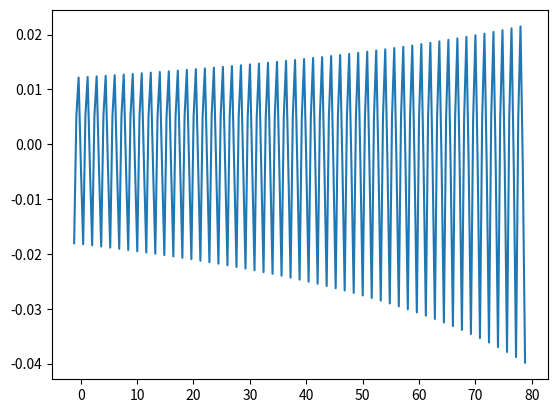

The script that saved this image:
import numpy as np
import matplotlib.pyplot as plt

# =============================== Given Simulation Constants ===================================
# ========== ISA Conditions at 0m =========
T = 288.15 # [K], temperature
p = 101325 # [N/m^2], pressure
rho = 1.225 # [kg/m^3], density
# =========================================
thrust_total = 2000 # [N]
r_thrust = 0.85 # [-], location of force as a fraction of propeller radius
M_tip = 0.3 # [-], propeller tip Mach number
M_force = M_tip*r_thrust # [-], Mach number at force location
D = 1 # [m], propeller radius
R_1 = r_thrust*D/2 # [m], magnitude of location of force application vector
B = 4 # [-], number of propeller blades
c = np.sqrt(1.4*287.15*T) # [m/s], speed of sound
vel_rad = M_tip*r_thrust*c/R_1 # [rad/s], radial velocity of the location of force application
blade_offset = 2*np.pi/B # [rad], constant angle offset for each blade of the propeller 
T_blade = thrust_total/B # [N], thrust per blade

# ============================== Chosen Simulation Constants ==================================

t_total = 20 # [s], total simulation time
dt = 0.1 # [s], simulation time incremenets

R_0 = 100 # [m], magnitude of observer location vector
observer_theta = np.pi/4 # [rad], theta angle of observer position
observer_phi = np.pi/4 # [rad], phi angle of observer position

# ================================ Position Vectors and Scalars =========================================
def x_M(R: int | float, theta: int | float, phi: int | float) -> np.ndarray:
    '''
    Returns a row vector of the poisition of the observer with respect to the origin
    '''
    return R*np.array([np.sin(theta)*np.cos(phi), np.sin(theta)*np.sin(phi), np.cos(theta)])

def x_S(R: int | float, omega: int | float, t: int | float, angle_offset: int|float) -> np.ndarray:
    '''
    Returns a row vector of the poisition of the force with respect to the origin
    '''
    return R*np.array([np.cos(omega*t + angle_offset), np.sin(omega*t + angle_offset), 0])

def r(x_m: np.ndarray, x_s: np.ndarray) -> np.ndarray:
    '''
    Returns a row vector of the poisition of the observer with respect to the force
    '''
    return x_m - x_s

def r_phase(R0: int | float, R1: int | float, theta: int | float, phi: int | float, omega: int | float, t: int | float, angle_offset: int|float) -> int | float:
    return R0 - R1 * np.cos(theta)*np.cos(omega*t + angle_offset - phi)

# ============================== Force and Mach in direction of observer =======================
def F_r(F: int|float, theta: int|float) -> int|float:
    '''
    Returns force scalar in direction of observer
    '''
    return F*np.cos(theta)

def M_vec(M: int|float, omega: int|float, t: int|float, angle_offset: int|float) -> np.ndarray:
    '''
    Returns Mach vector
    '''
    return M*np.array([np.cos(omega*t + angle_offset) - np.sin(omega*t + angle_offset), np.sin(omega*t + angle_offset) + np.cos(omega*t + angle_offset), 0])

# ============================= Observer and Retarded Time ====================================
t_observer = np.arange(0, t_total + dt, dt)

def compute_t_retarded(t: int | float, r: int | float) -> int | float:
    '''
    Returns retarded time corresponding to observer time. Note, 'r' corresponds to the the 'r_phase' function
    '''
    global c
    return t - r/c

# ============================= Time Domain Pressure ========================================
def pressure(r: int|float, M: int|float, Fr: int|float, Mr: int|float) -> int|float:
    """
    Returns scalar pressure value
    """
    frac1 = -Fr/((r**2)*(1-Mr)**2)
    frac2 = (Mr-M)**2/(1-Mr)
    return (1/4*np.pi)*frac1*(frac2+1)


# ============================ Simulation =========================================

if __name__ == "__main__":
    p_total = np.zeros(shape=t_observer.shape)
    t_retarded = np.zeros(shape = t_observer.shape)
    for i in range(B):
        for j in range(len(t_observer)):
            omega_t_offset = blade_offset#blade_offset*i
            
            r_p = r_phase(R_0, R_1, observer_theta, observer_phi, vel_rad, t_observer[j], omega_t_offset)
            t_ret = compute_t_retarded(t_observer[j], r_p)
            t_retarded[j] += t_ret
            
            xM = x_M(R_0, observer_theta, observer_phi)
            xS = x_S(R_1, vel_rad, t_ret, omega_t_offset)
            r_t = r(xM, xS)
            
            Fr = F_r(T_blade, observer_theta)
            M = M_vec(M_force, vel_rad, t_ret, omega_t_offset)
            Mr = np.dot(M, r_t)
            
            p_total[j] += pressure(R_0, M_force, Fr, Mr)
    
    plt.plot(t_retarded, p_total)
    plt.show()